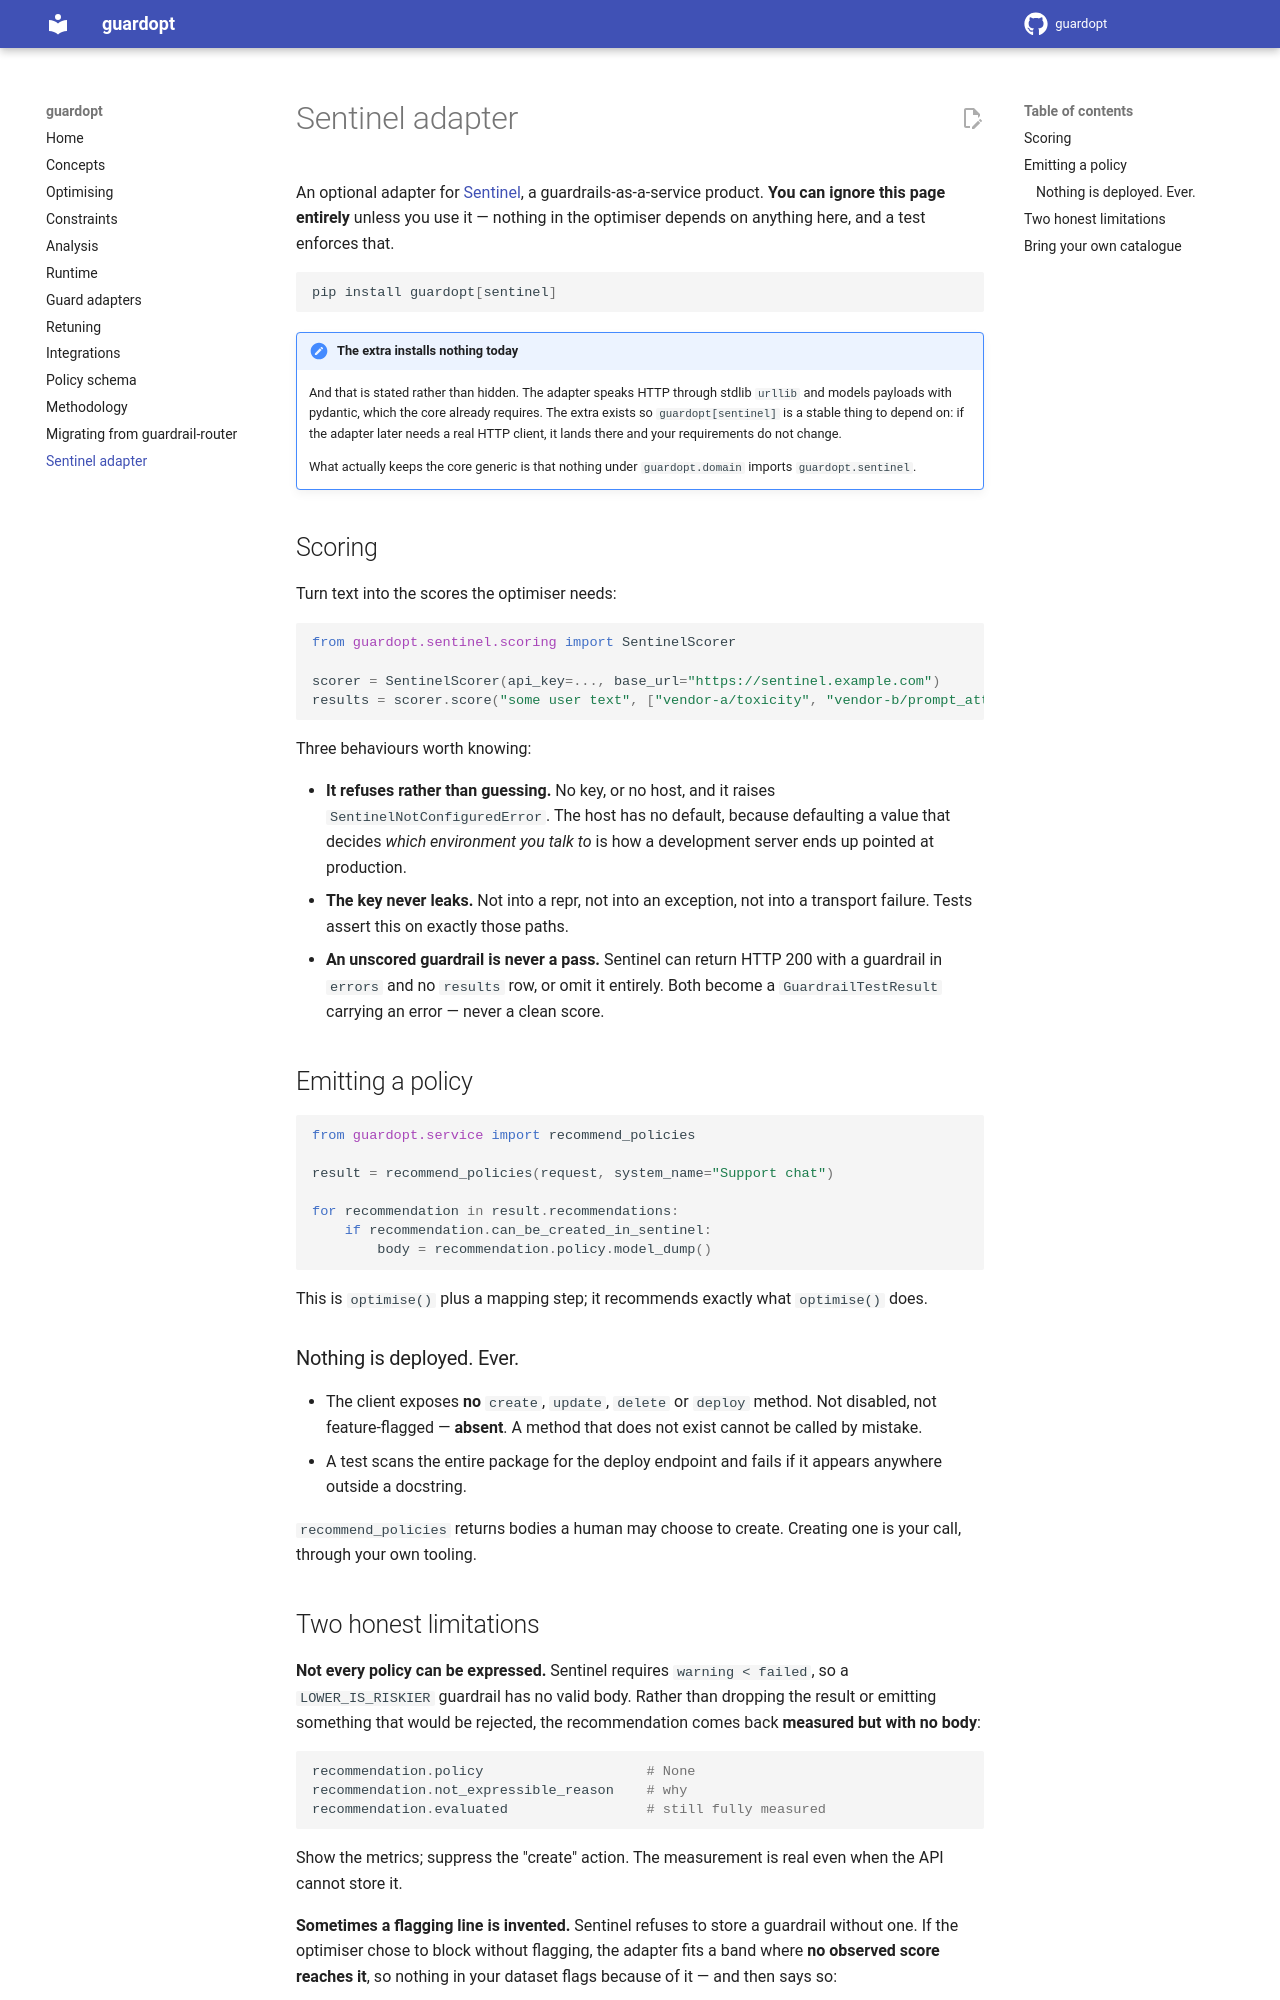

repository: govtech-responsibleai/guardopt · page: sentinel/index.html · generator: mkdocs

# 🛰 Sentinel adapter

An optional adapter for [Sentinel](https://github.com/govtech-responsibleai), a
guardrails-as-a-service product. **You can ignore this page entirely** unless you use it —
nothing in the optimiser depends on anything here, and a test enforces that.

```bash
pip install guardopt[sentinel]
```

!!! note "The extra installs nothing today"

    And that is stated rather than hidden. The adapter speaks HTTP through stdlib `urllib`
    and models payloads with pydantic, which the core already requires. The extra exists so
    `guardopt[sentinel]` is a stable thing to depend on: if the adapter later needs a real
    HTTP client, it lands there and your requirements do not change.

    What actually keeps the core generic is that nothing under `guardopt.domain` imports
    `guardopt.sentinel`.

## Scoring

Turn text into the scores the optimiser needs:

```python
from guardopt.sentinel.scoring import SentinelScorer

scorer = SentinelScorer(api_key=..., base_url="https://sentinel.example.com")
results = scorer.score("some user text", ["vendor-a/toxicity", "vendor-b/prompt_attack"])
```

Three behaviours worth knowing:

- **It refuses rather than guessing.** No key, or no host, and it raises
  `SentinelNotConfiguredError`. The host has no default, because defaulting a value that
  decides *which environment you talk to* is how a development server ends up pointed at
  production.
- **The key never leaks.** Not into a repr, not into an exception, not into a transport
  failure. Tests assert this on exactly those paths.
- **An unscored guardrail is never a pass.** Sentinel can return HTTP 200 with a guardrail
  in `errors` and no `results` row, or omit it entirely. Both become a
  `GuardrailTestResult` carrying an error — never a clean score.

## Emitting a policy

```python
from guardopt.service import recommend_policies

result = recommend_policies(request, system_name="Support chat")

for recommendation in result.recommendations:
    if recommendation.can_be_created_in_sentinel:
        body = recommendation.policy.model_dump()
```

This is `optimise()` plus a mapping step; it recommends exactly what `optimise()` does.

### Nothing is deployed. Ever.

- The client exposes **no** `create`, `update`, `delete` or `deploy` method. Not disabled,
  not feature-flagged — **absent**. A method that does not exist cannot be called by
  mistake.
- A test scans the entire package for the deploy endpoint and fails if it appears anywhere
  outside a docstring.

`recommend_policies` returns bodies a human may choose to create. Creating one is your call,
through your own tooling.
